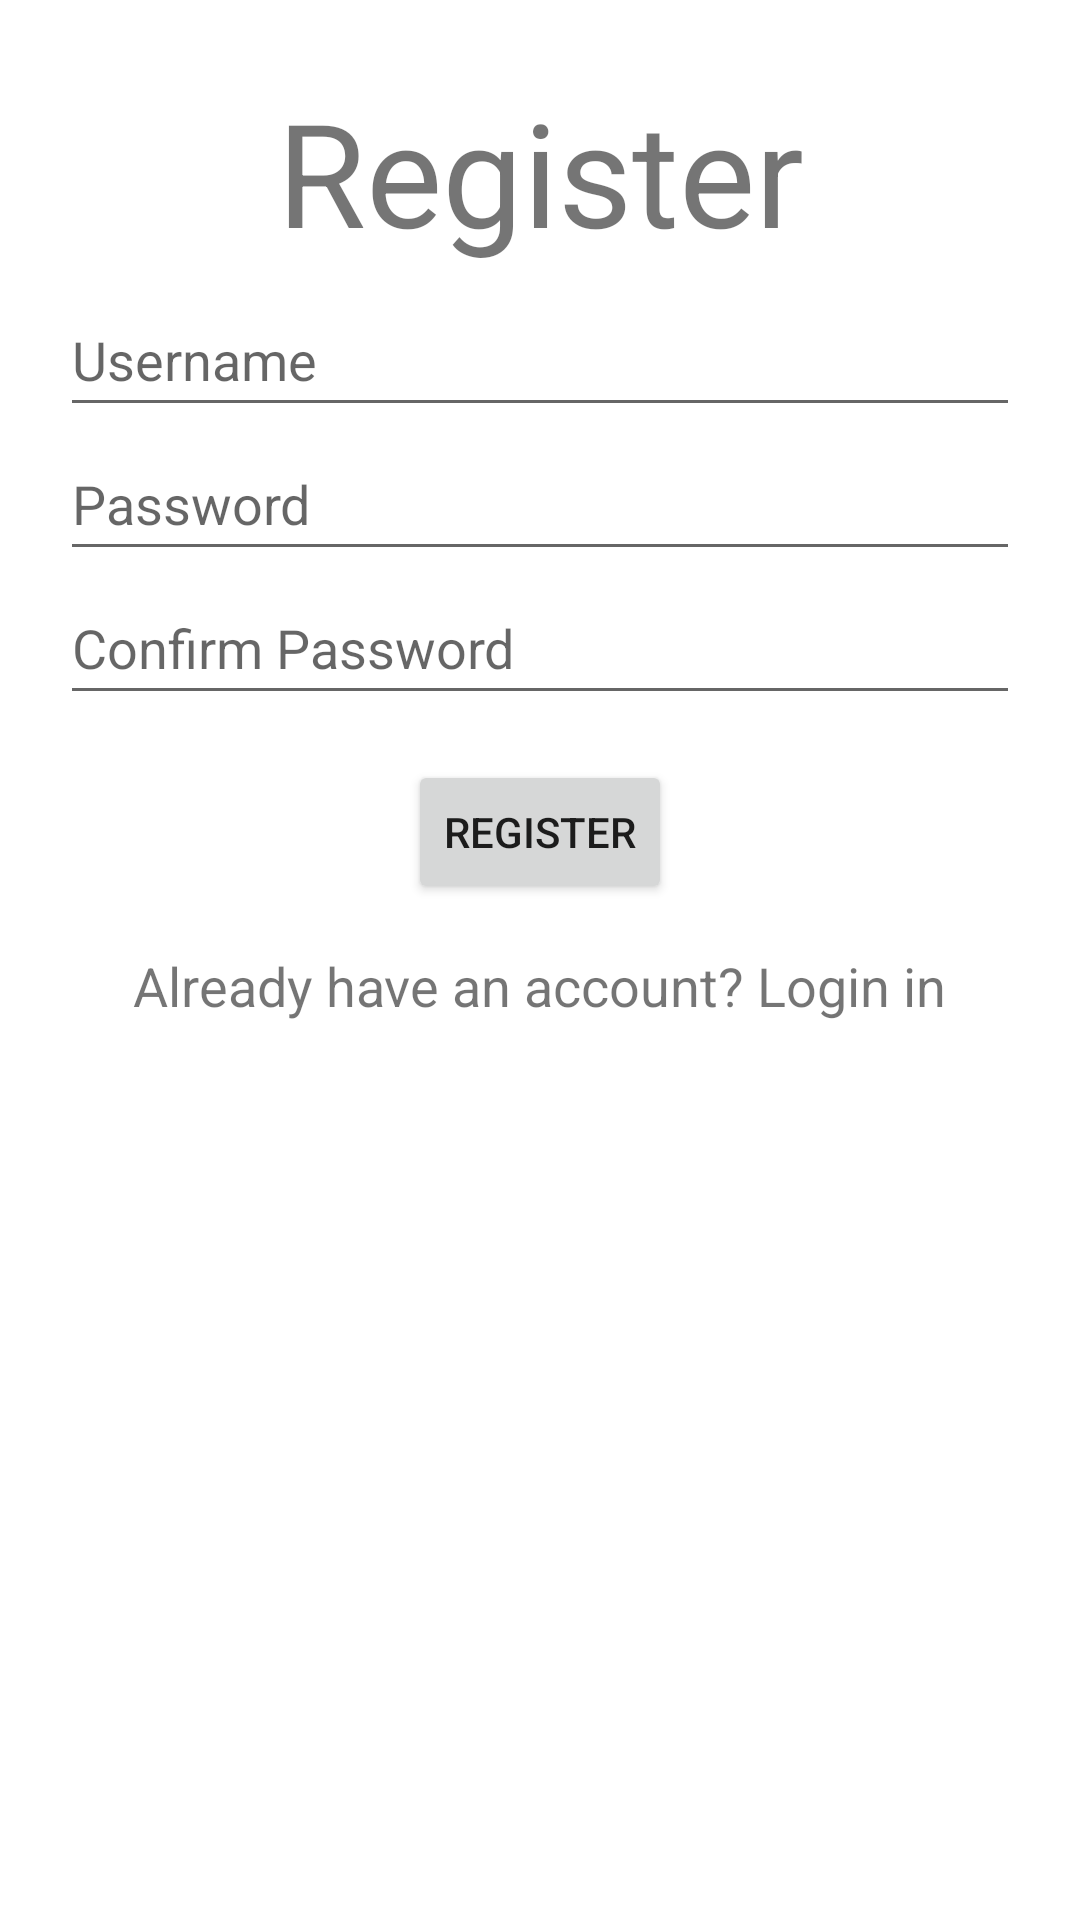

Layout XML and referenced resources for this Android screen:
<!-- AndroidManifest.xml: application theme Theme.LoginPage -->
<!-- res/layout/activity_registration.xml -->
<?xml version="1.0" encoding="utf-8"?>
<LinearLayout
    xmlns:android="http://schemas.android.com/apk/res/android"
    xmlns:app="http://schemas.android.com/apk/res-auto"
    xmlns:tools="http://schemas.android.com/tools"
    android:layout_width="match_parent"
    android:layout_height="match_parent"
    android:padding="20dp"
    android:orientation="vertical"
    android:layout_gravity="center"
    tools:context=".RegistrationActivity"
    >

    <TextView
        android:id="@+id/textViewSignInBanner"
        android:layout_width="match_parent"
        android:layout_height="wrap_content"
        android:layout_marginVertical="5dp"
        android:gravity="center"
        android:text="@string/register"
        android:textSize="48dp"
        app:layout_constraintTop_toTopOf="parent" />


    <EditText
        android:id="@+id/editTextEmailAddress"
        android:layout_width="match_parent"
        android:layout_height="48dp"
        android:drawableLeft="@drawable/baseline_person_24"
        android:ems="10"
        android:hint="Username"
        android:inputType="textEmailAddress"
        tools:layout_editor_absoluteX="90dp"
        tools:layout_editor_absoluteY="309dp" />

    <EditText
        android:id="@+id/editTextPassword"
        android:layout_width="match_parent"
        android:layout_height="48dp"
        android:drawableLeft="@drawable/baseline_lock_24"
        android:ems="10"
        android:hint="Password"
        android:inputType="textPassword"
        app:layout_constraintEnd_toEndOf="parent"
        app:layout_constraintStart_toStartOf="parent"
        app:layout_constraintTop_toBottomOf="@+id/editTextEmailAddress"
        tools:layout_editor_absoluteX="98dp"
        tools:layout_editor_absoluteY="427dp" />

    <EditText
        android:id="@+id/editTextConfirmPassword"
        android:layout_width="match_parent"
        android:layout_height="48dp"
        android:drawableLeft="@drawable/baseline_lock_24"
        android:ems="10"
        android:hint="Confirm Password"
        android:inputType="textPassword"
        app:layout_constraintEnd_toEndOf="parent"
        app:layout_constraintStart_toStartOf="parent"
        app:layout_constraintTop_toBottomOf="@+id/editTextEmailAddress"
        tools:layout_editor_absoluteX="98dp"
        tools:layout_editor_absoluteY="427dp" />

    <Button
        android:id="@+id/btnRegister"
        android:layout_width="wrap_content"
        android:layout_height="48dp"
        android:layout_gravity="center"
        android:layout_marginVertical="15dp"
        android:text="@string/register"/>

    <TextView
        android:id="@+id/redirToLogin"
        android:layout_width="wrap_content"
        android:layout_height="48dp"
        android:layout_gravity="center"
        android:text="@string/AlreadyHaveAnAccountLogin"
        android:textAlignment="center"
        android:textSize="18dp" />

</LinearLayout>
<!-- resources referenced by this layout -->
<resources>
  <string name="AlreadyHaveAnAccountLogin">Already have an account? Login in</string>
  <string name="register">Register</string>
  <style name="Theme.LoginPage" parent="Theme.MaterialComponents.DayNight.NoActionBar">
      
      <item name="colorPrimary">@color/primary_color</item>
      <item name="colorPrimaryVariant">@color/primary_color</item>
      <item name="colorOnPrimary">@color/white</item>
      
      <item name="colorSecondary">@color/teal_200</item>
      <item name="colorSecondaryVariant">@color/teal_700</item>
      <item name="colorOnSecondary">@color/black</item>
      
      <item name="android:statusBarColor">?attr/colorPrimaryVariant</item>
      
  </style>
  <color name="primary_color">#00c988</color>
  <color name="white">#FFFFFFFF</color>
  <color name="teal_200">#FF03DAC5</color>
  <color name="teal_700">#FF018786</color>
  <color name="black">#FF000000</color>
</resources>
